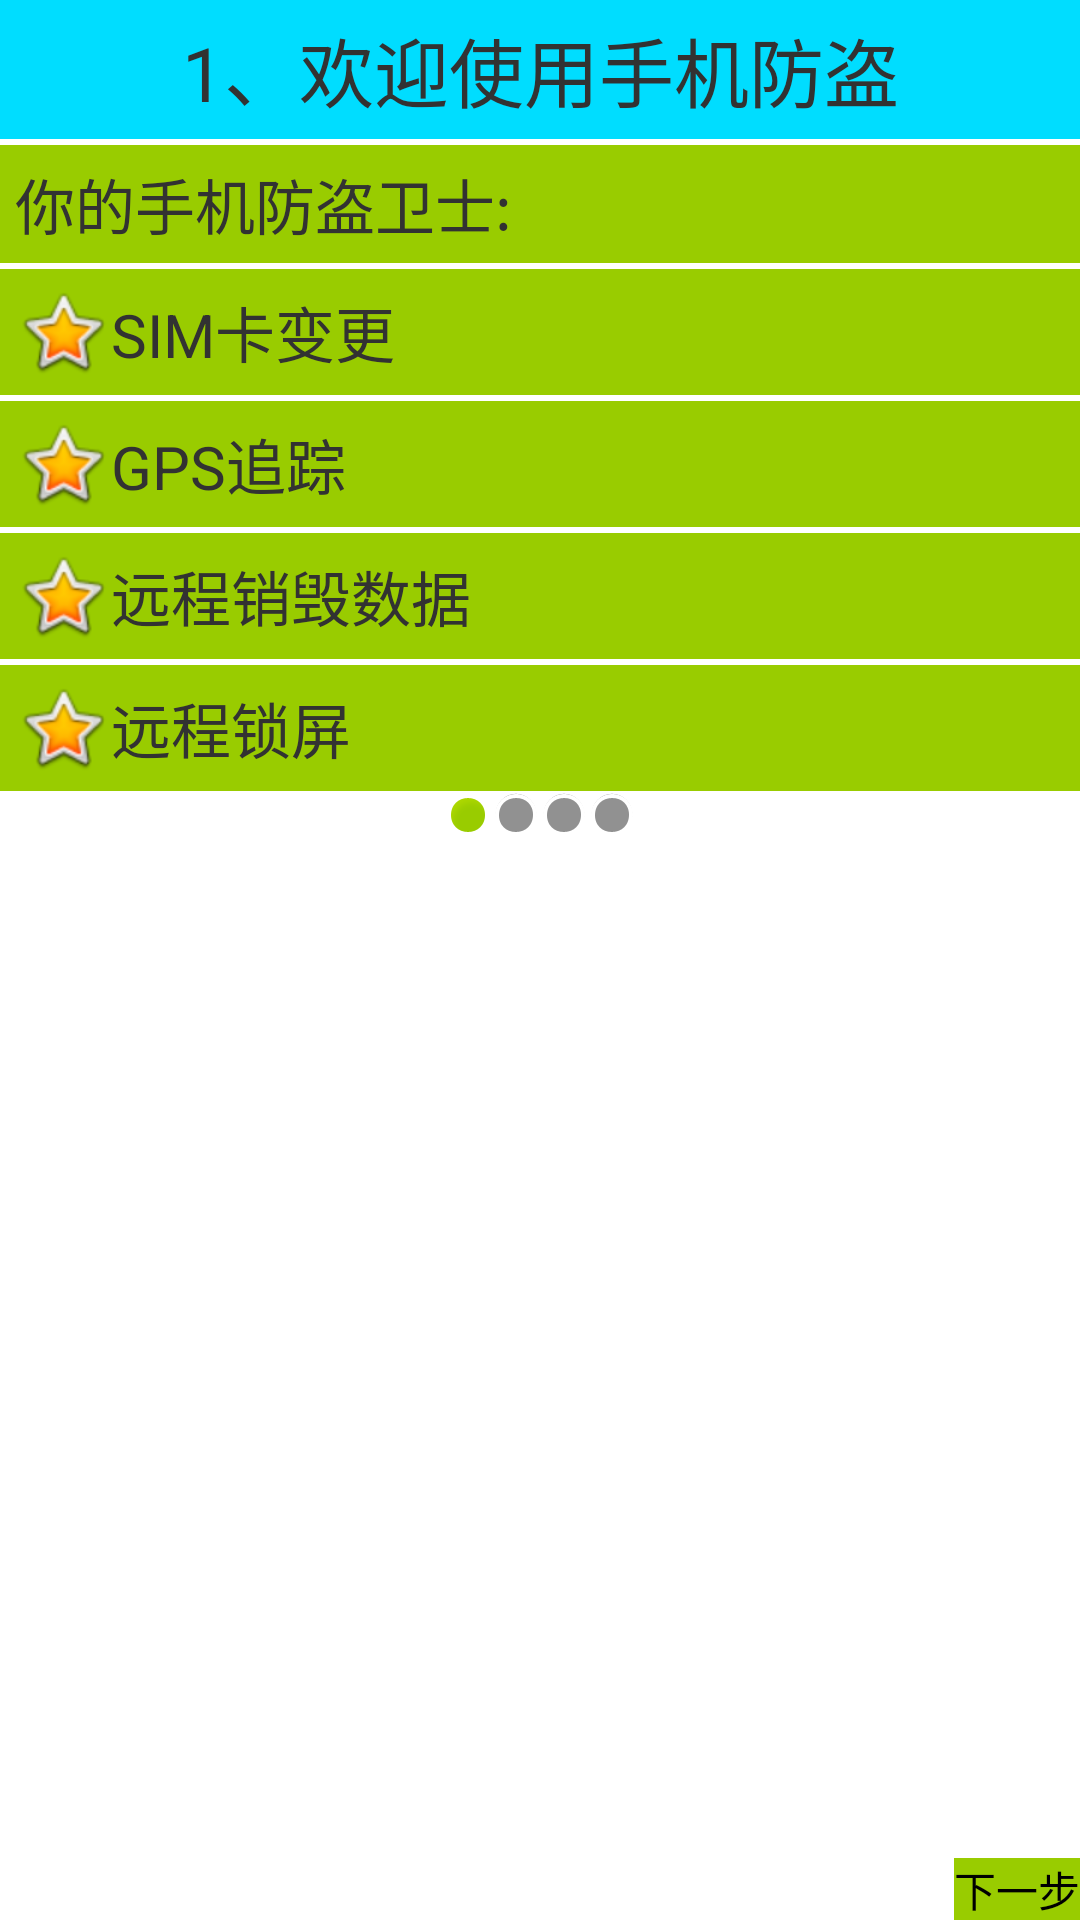

Layout XML and referenced resources for this Android screen:
<!-- AndroidManifest.xml: application theme AppTheme -->
<!-- res/layout/activity_setup1.xml -->
<?xml version="1.0" encoding="utf-8"?>
<LinearLayout xmlns:android="http://schemas.android.com/apk/res/android"
    android:layout_width="match_parent"
    android:layout_height="match_parent"

    android:orientation="vertical" >
    <TextView 
       style="@style/text_setup_title"
        android:text="1、欢迎使用手机防盗"/>
    
    <TextView 
        style="@style/text_setup_content"
        android:text="你的手机防盗卫士:"/>

      <TextView 
        android:drawableLeft="@android:drawable/btn_star_big_on"
        style="@style/text_setup_content"
        android:text="SIM卡变更"/>
      
      <TextView 
        android:drawableLeft="@android:drawable/btn_star_big_on"
        style="@style/text_setup_content"
        android:text="GPS追踪"/>
      
      <TextView 
        android:drawableLeft="@android:drawable/btn_star_big_on"
        style="@style/text_setup_content"
        android:text="远程销毁数据"/>
      
      <TextView 
        android:drawableLeft="@android:drawable/btn_star_big_on"
        style="@style/text_setup_content"
        android:text="远程锁屏"/>
      
      <LinearLayout 
      		
      	  android:gravity="center"
          android:layout_width="match_parent"
          android:layout_height="wrap_content">
          <ImageView 
              android:src="@android:drawable/presence_online"
              android:layout_width="wrap_content"
              android:layout_height="wrap_content"
              />
          <ImageView 
              android:src="@android:drawable/presence_invisible"
              android:layout_width="wrap_content"
              android:layout_height="wrap_content"
              />
          <ImageView 
                android:src="@android:drawable/presence_invisible"
            	android:layout_width="wrap_content"
              	android:layout_height="wrap_content"
              />
          <ImageView 
                android:src="@android:drawable/presence_invisible"
	            android:layout_width="wrap_content"
                android:layout_height="wrap_content"
              />
      </LinearLayout>
      
      <RelativeLayout 
      	android:layout_width="match_parent"
      	android:layout_height="match_parent"    >
          
          <ImageView 
              android:src="@drawable/ic_launcher"
              android:layout_width="wrap_content"
              android:layout_height="wrap_content"
              android:layout_centerInParent="true"/>
          <Button 
              
              android:onClick="next"
             style="@style/btn_next_setting"/>
           
          
      </RelativeLayout>
      
</LinearLayout>
<!-- resources referenced by this layout -->
<resources>
  <style name="btn_next_setting">
       
             <item name="android:layout_alignParentBottom">true</item>
            <item name="android:layout_alignParentRight">true</item>
           <item name="android:background">@android:color/holo_green_light</item>
           <item name="android:layout_width">wrap_content</item>
           <item name="android:layout_height">wrap_content</item>
            <item name="android:text">下一步</item>
             
      </style>
  <style name="text_setup_content">
          
           <item name="android:padding">5dp</item>
            <item name="android:layout_width">match_parent</item>
           <item name="android:layout_height">wrap_content</item>
           <item name="android:textSize">20sp</item>
           <item name="android:gravity">center_vertical</item>
           <item name="android:layout_marginTop">2dp</item>
           <item name="android:background">@android:color/holo_green_light</item>
      </style>
  <style name="text_setup_title">
        	<item name="android:textSize">25sp</item>
          <item name="android:gravity">center</item>
          <item name="android:background">@android:color/holo_blue_bright</item>
          <item name="android:padding">5dp</item>
          <item name="android:layout_width">match_parent</item>
          <item name="android:layout_height">wrap_content</item>
         
      </style>
  <style name="AppTheme" parent="AppBaseTheme">
          <item name="android:windowNoTitle">true</item>
          
      </style>
  <style name="AppBaseTheme" parent="android:Theme.Light">
          
      </style>
</resources>
